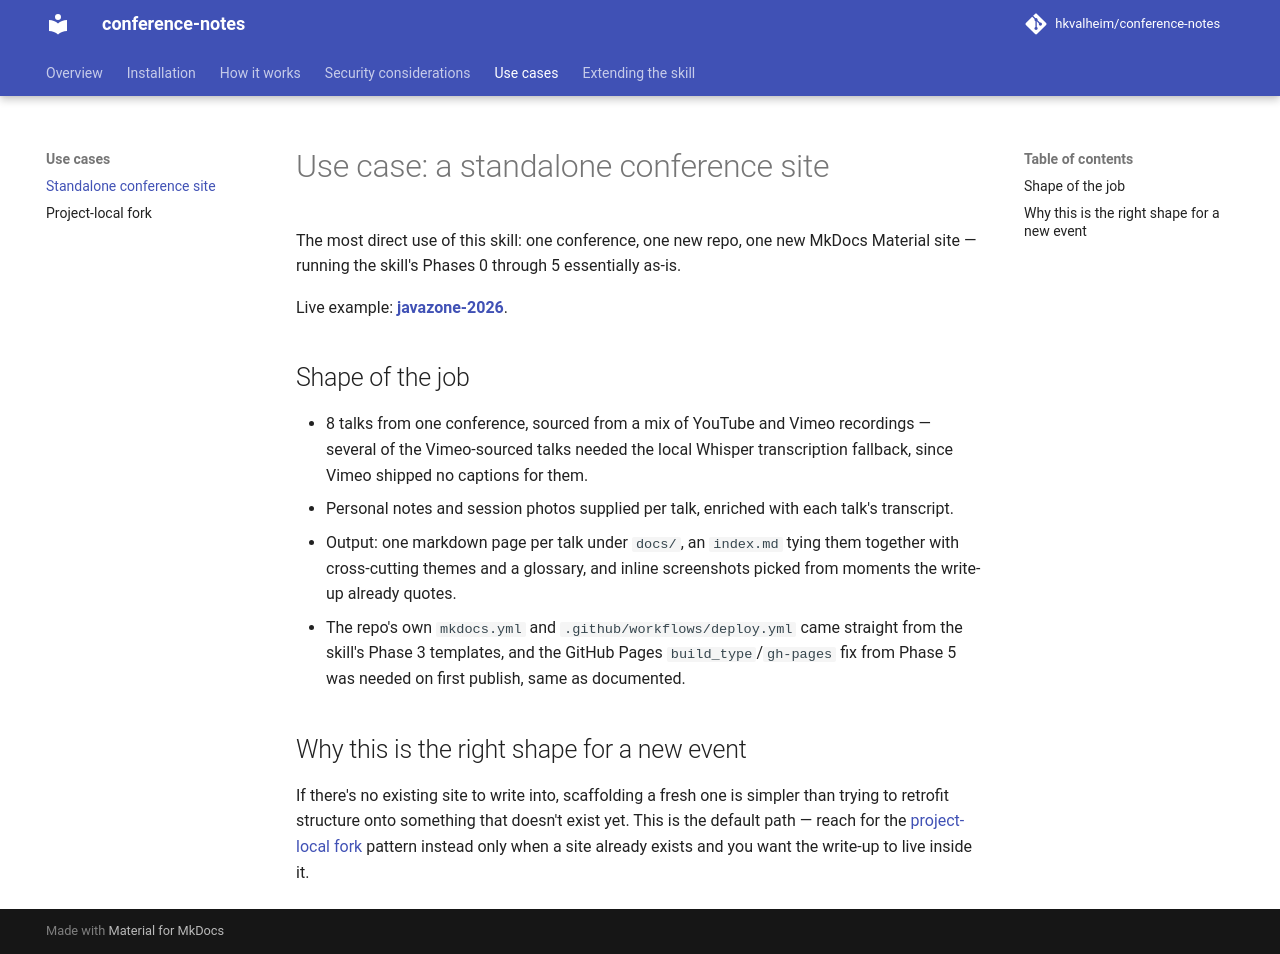

repository: hkvalheim/conference-notes · page: use-cases/standalone-site/index.html · generator: mkdocs

# Use case: a standalone conference site

The most direct use of this skill: one conference, one new repo, one new
MkDocs Material site — running the skill's Phases 0 through 5 essentially
as-is.

Live example: **[javazone-2026](https://hkvalheim.github.io/javazone-2026/)**.

## Shape of the job

- 8 talks from one conference, sourced from a mix of YouTube and Vimeo
  recordings — several of the Vimeo-sourced talks needed the local Whisper
  transcription fallback, since Vimeo shipped no captions for them.
- Personal notes and session photos supplied per talk, enriched with each
  talk's transcript.
- Output: one markdown page per talk under `docs/`, an `index.md` tying them
  together with cross-cutting themes and a glossary, and inline screenshots
  picked from moments the write-up already quotes.
- The repo's own `mkdocs.yml` and `.github/workflows/deploy.yml` came
  straight from the skill's Phase 3 templates, and the GitHub Pages
  `build_type`/`gh-pages` fix from Phase 5 was needed on first publish, same
  as documented.

## Why this is the right shape for a new event

If there's no existing site to write into, scaffolding a fresh one is
simpler than trying to retrofit structure onto something that doesn't exist
yet. This is the default path — reach for the [project-local
fork](project-fork.md) pattern instead only when a site already exists and
you want the write-up to live inside it.
